6-way image classification set "Dataset Rose" from GitHub (siddhesh0309/Flower-Doc); label vocabulary: black spot, downy mildew, fresh leaf, rose botrytis, rose crown gall, rose dying.

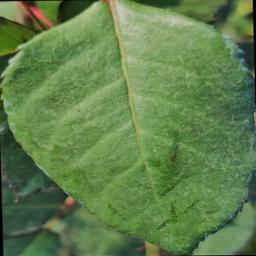
Label: fresh leaf

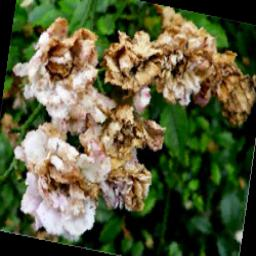
Label: rose dying

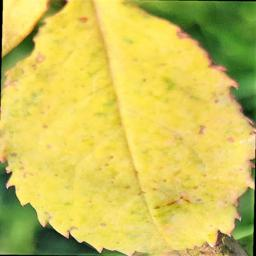
Label: downy mildew

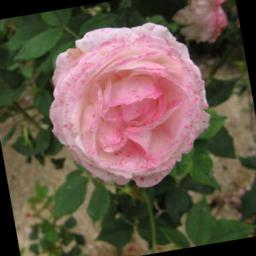
Label: rose botrytis

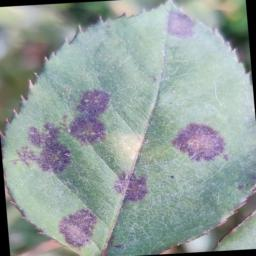
Label: black spot

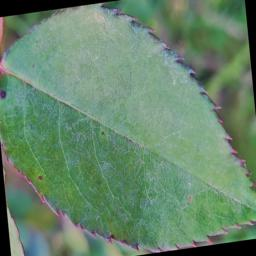
Label: fresh leaf
